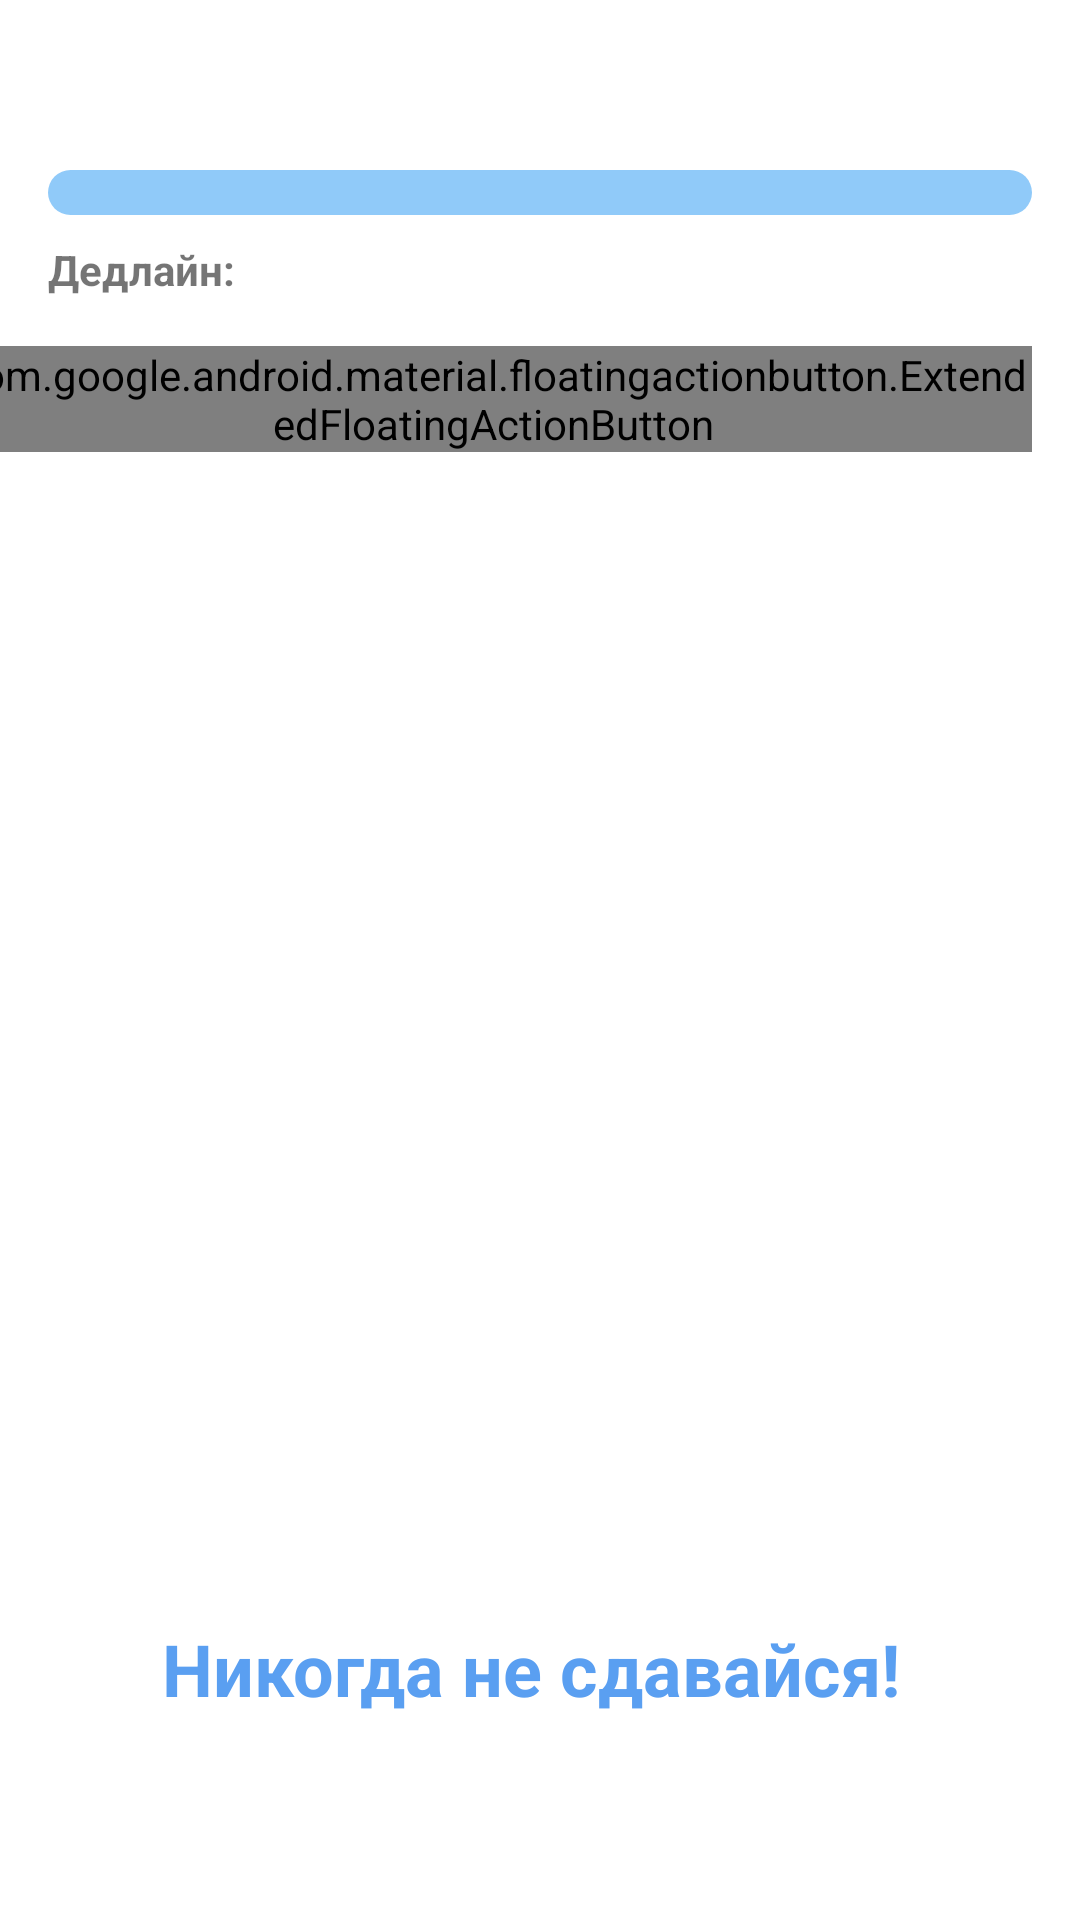

Android layout source for this screen:
<!-- AndroidManifest.xml: application theme AppTheme -->
<!-- res/layout/event_detail_fragment.xml -->
<?xml version="1.0" encoding="utf-8"?>
<layout xmlns:android="http://schemas.android.com/apk/res/android"
        xmlns:app="http://schemas.android.com/apk/res-auto"
        xmlns:tools="http://schemas.android.com/tools">

    <data>
        <variable
                name="viewModel"
                type="com.bogiruapps.rdshapp.events.detail_event.EventDetailViewModel" />
    </data>

    <androidx.constraintlayout.widget.ConstraintLayout
            android:id="@+id/frameLayout4"
            android:layout_width="match_parent"
            android:layout_height="match_parent"
            android:background="#FFFFFF"
            tools:visibility="visible">


        <ScrollView
                android:id="@+id/scrollView2"
                android:layout_width="0dp"
                android:layout_height="0dp"
                android:layout_marginBottom="168dp"
                app:layout_constraintBottom_toBottomOf="parent"
                app:layout_constraintEnd_toEndOf="parent"
                app:layout_constraintHorizontal_bias="0.0"
                app:layout_constraintStart_toStartOf="parent"
                app:layout_constraintTop_toTopOf="parent"
                app:layout_constraintVertical_bias="0.45">

            <LinearLayout
                    android:layout_width="match_parent"
                    android:layout_height="wrap_content"
                    android:orientation="vertical">

                <androidx.constraintlayout.widget.ConstraintLayout
                        android:id="@+id/frameLayout"
                        android:layout_width="match_parent"
                        android:layout_height="match_parent"

                        android:paddingBottom="24dp"
                        tools:context=".events.tasksEvent.TasksEventFragment"
                        tools:layout_conversion_absoluteHeight="657dp"
                        tools:layout_conversion_absoluteWidth="411dp">

                    <TextView
                            android:id="@+id/textView5"
                            android:layout_width="wrap_content"
                            android:layout_height="wrap_content"
                            android:layout_marginStart="8dp"
                            android:layout_marginTop="8dp"
                            android:text="@{viewModel.event.deadline}"
                            android:textStyle="bold"
                            app:layout_constraintStart_toEndOf="@+id/textView15"
                            app:layout_constraintTop_toBottomOf="@+id/progressBar"
                            tools:layout_conversion_absoluteHeight="19dp"
                            tools:layout_conversion_absoluteWidth="138dp" />

                    <ProgressBar
                            android:id="@+id/progressBar"
                            style="@style/MyProgressBarTwo"
                            android:layout_width="0dp"
                            android:layout_height="wrap_content"
                            android:layout_marginStart="16dp"
                            android:layout_marginTop="16dp"
                            android:layout_marginEnd="16dp"
                            app:layout_constraintEnd_toEndOf="parent"
                            app:layout_constraintHorizontal_bias="0.51"
                            app:layout_constraintStart_toStartOf="parent"
                            app:layout_constraintTop_toBottomOf="@+id/textView1"
                            tools:layout_conversion_absoluteHeight="16dp"
                            tools:layout_conversion_absoluteWidth="379dp" />

                    <TextView
                            android:id="@+id/textView1"
                            android:layout_width="0dp"
                            android:layout_height="wrap_content"
                            android:layout_marginStart="16dp"
                            android:layout_marginTop="16dp"
                            android:layout_marginEnd="16dp"
                            android:fontFamily="sans-serif"
                            android:text="@{viewModel.event.description}"
                            android:textSize="18sp"
                            app:layout_constraintEnd_toEndOf="parent"
                            app:layout_constraintHorizontal_bias="0.096"
                            app:layout_constraintStart_toStartOf="parent"
                            app:layout_constraintTop_toTopOf="parent"
                            tools:layout_conversion_absoluteHeight="388dp"
                            tools:layout_conversion_absoluteWidth="395dp" />

                    <com.google.android.material.floatingactionbutton.ExtendedFloatingActionButton
                            android:id="@+id/extendedFloatingActionButton"
                            android:layout_width="wrap_content"
                            android:layout_height="wrap_content"
                            android:layout_marginTop="16dp"
                            android:layout_marginEnd="16dp"
                            android:background="#5A9FF1"
                            android:onClick="@{(view) -> viewModel.showTaskEventRecyclerView()}"
                            android:text="Задачи"
                            android:textColor="#FFFFFF"
                            android:textColorHint="#FFFFFF"
                            app:backgroundTint="#5A9FF1"
                            app:icon="@drawable/task_list_icon"
                            app:iconTint="#FFFFFF"
                            app:layout_constraintEnd_toEndOf="parent"
                            app:layout_constraintTop_toBottomOf="@+id/textView5"
                            app:rippleColor="#FCFFFFFF"
                            tools:layout_conversion_absoluteHeight="48dp"
                            tools:layout_conversion_absoluteWidth="138dp" />

                    <TextView
                            android:id="@+id/textView15"
                            android:layout_width="wrap_content"
                            android:layout_height="wrap_content"
                            android:text="Дедлайн:"
                            android:textStyle="bold"
                            app:layout_constraintBottom_toBottomOf="@+id/textView5"
                            app:layout_constraintStart_toStartOf="@+id/progressBar"
                            app:layout_constraintTop_toTopOf="@+id/textView5"
                            app:layout_constraintVertical_bias="0.0" />


                </androidx.constraintlayout.widget.ConstraintLayout>
            </LinearLayout>
        </ScrollView>

        <TextView
                android:id="@+id/textView3"
                android:layout_width="wrap_content"
                android:layout_height="wrap_content"
                android:text="Никогда не сдавайся! "
                android:textColor="#5A9FF1"
                android:textSize="24sp"
                android:textStyle="bold"
                app:layout_constraintBottom_toBottomOf="parent"
                app:layout_constraintEnd_toEndOf="parent"
                app:layout_constraintStart_toStartOf="parent"
                app:layout_constraintTop_toBottomOf="@+id/scrollView2" />


    </androidx.constraintlayout.widget.ConstraintLayout>

</layout>
<!-- resources referenced by this layout -->
<resources>
  <!-- drawable task_list_icon: png bitmap (drawable, 135509 bytes) -->
  <style name="MyProgressBarTwo" parent="@style/Widget.AppCompat.ProgressBar.Horizontal">
          <item name="android:progressDrawable">@drawable/android_progressbar_oval</item>
  
          <item name="android:minWidth">200dp</item>
      </style>
  <style name="AppTheme" parent="Theme.MaterialComponents.Light.NoActionBar">
          
          <item name="colorPrimary">@color/colorPrimary</item>
          <item name="colorPrimaryDark">@color/colorPrimaryDark</item>
          <item name="colorAccent">@color/colorAccent</item>
      </style>
  <!-- drawable android_progressbar_oval (drawable) -->
  <?xml version="1.0" encoding="utf-8"?>
  <layer-list xmlns:android="http://schemas.android.com/apk/res/android">
      <item android:id="@android:id/background"
              android:gravity="center_vertical|fill_horizontal">
          <shape android:shape="rectangle">
              <corners android:radius="8dp"/>
              <size android:height="15dp" />
              <solid android:color="#90caf9" />
          </shape>
      </item>
      <item android:id="@android:id/secondaryProgress"
              android:gravity="center_vertical|fill_horizontal">
          <scale android:scaleWidth="100%">
              <shape android:shape="rectangle">
                  <corners android:radius="8dp"/>
                  <size android:height="20dp" />
                  <solid android:color="#90caf9" />
              </shape>
          </scale>
      </item>
      <item android:id="@android:id/progress"
              android:gravity="center_vertical|fill_horizontal">
          <scale android:scaleWidth="100%">
              <shape android:shape="rectangle">
                  <corners android:radius="10dp"/>
                  <size android:height="20dp" />
                  <solid android:color="#b9f6ca" />
              </shape>
          </scale>
      </item>
  </layer-list>
  <color name="colorPrimary">#1976D2</color>
  <color name="colorPrimaryDark">#1565c0</color>
  <color name="colorAccent">#1976D2</color>
</resources>
